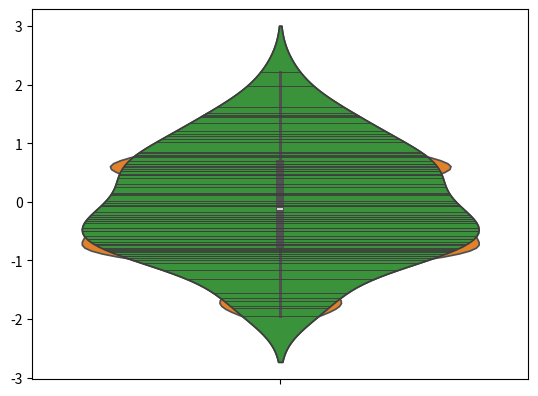

Source code (Python):
import numpy as np
import pandas as pd
from numpy.random import randn
from scipy import stats
import matplotlib as mpl
import matplotlib.pyplot as plt
import seaborn as sns

ds = randn(80)

sns.violinplot(ds).get_figure().savefig('violin1.png')

sns.violinplot(ds,bw=0.2).get_figure().savefig('violin2.png')

sns.violinplot(ds,inner='stick').get_figure().savefig('violin3.png')

